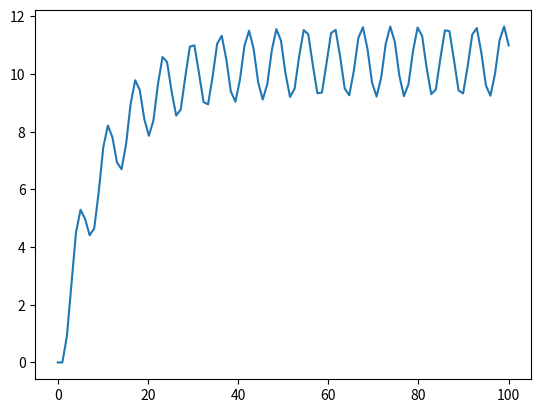

Recreate this plot in Python.
import matplotlib.pyplot as plt
import numpy as np

# Define difference equation
def f(y, t, dt, m, c, F):
  # Difference equation for a point mass attached to a damper
  # y: current state (y = [x, v])
  # t: current time
  # dt: time step size
  # m: mass
  # c: damping coefficient
  # F: forcing function
  
  # Extract current position and velocity
  x, v = y
  
  # Compute derivative of state
  dx = v
  dv = (F(t) - c*v) / m
  
  return np.array([dx, dv])

# Define time array
t = np.linspace(0, 100, 100)
dt = t[1] - t[0]

# Define forcing function
def F(t):
  return np.sin(t)

# Initialize state array
y = np.zeros((t.shape[0], 2))

# Set initial position and velocity
y[0,:] = [0, 0]

# Compute step response
for i in range(1, t.shape[0]):
  # Compute midpoint
  t_mid = (t[i] + t[i-1]) / 2
  y_mid = y[i-1] + f(y[i-1], t[i-1], dt, 1, 0.1, F) * dt / 2
  
  # Compute next step
  dy = f(y_mid, t_mid, dt, 1, 0.1, F)
  y[i] = y[i-1] + dy * dt

# Extract position and velocity
x = y[:,0]
v = y[:,1]

# Plot step response
plt.plot(t, x)
plt.show()
